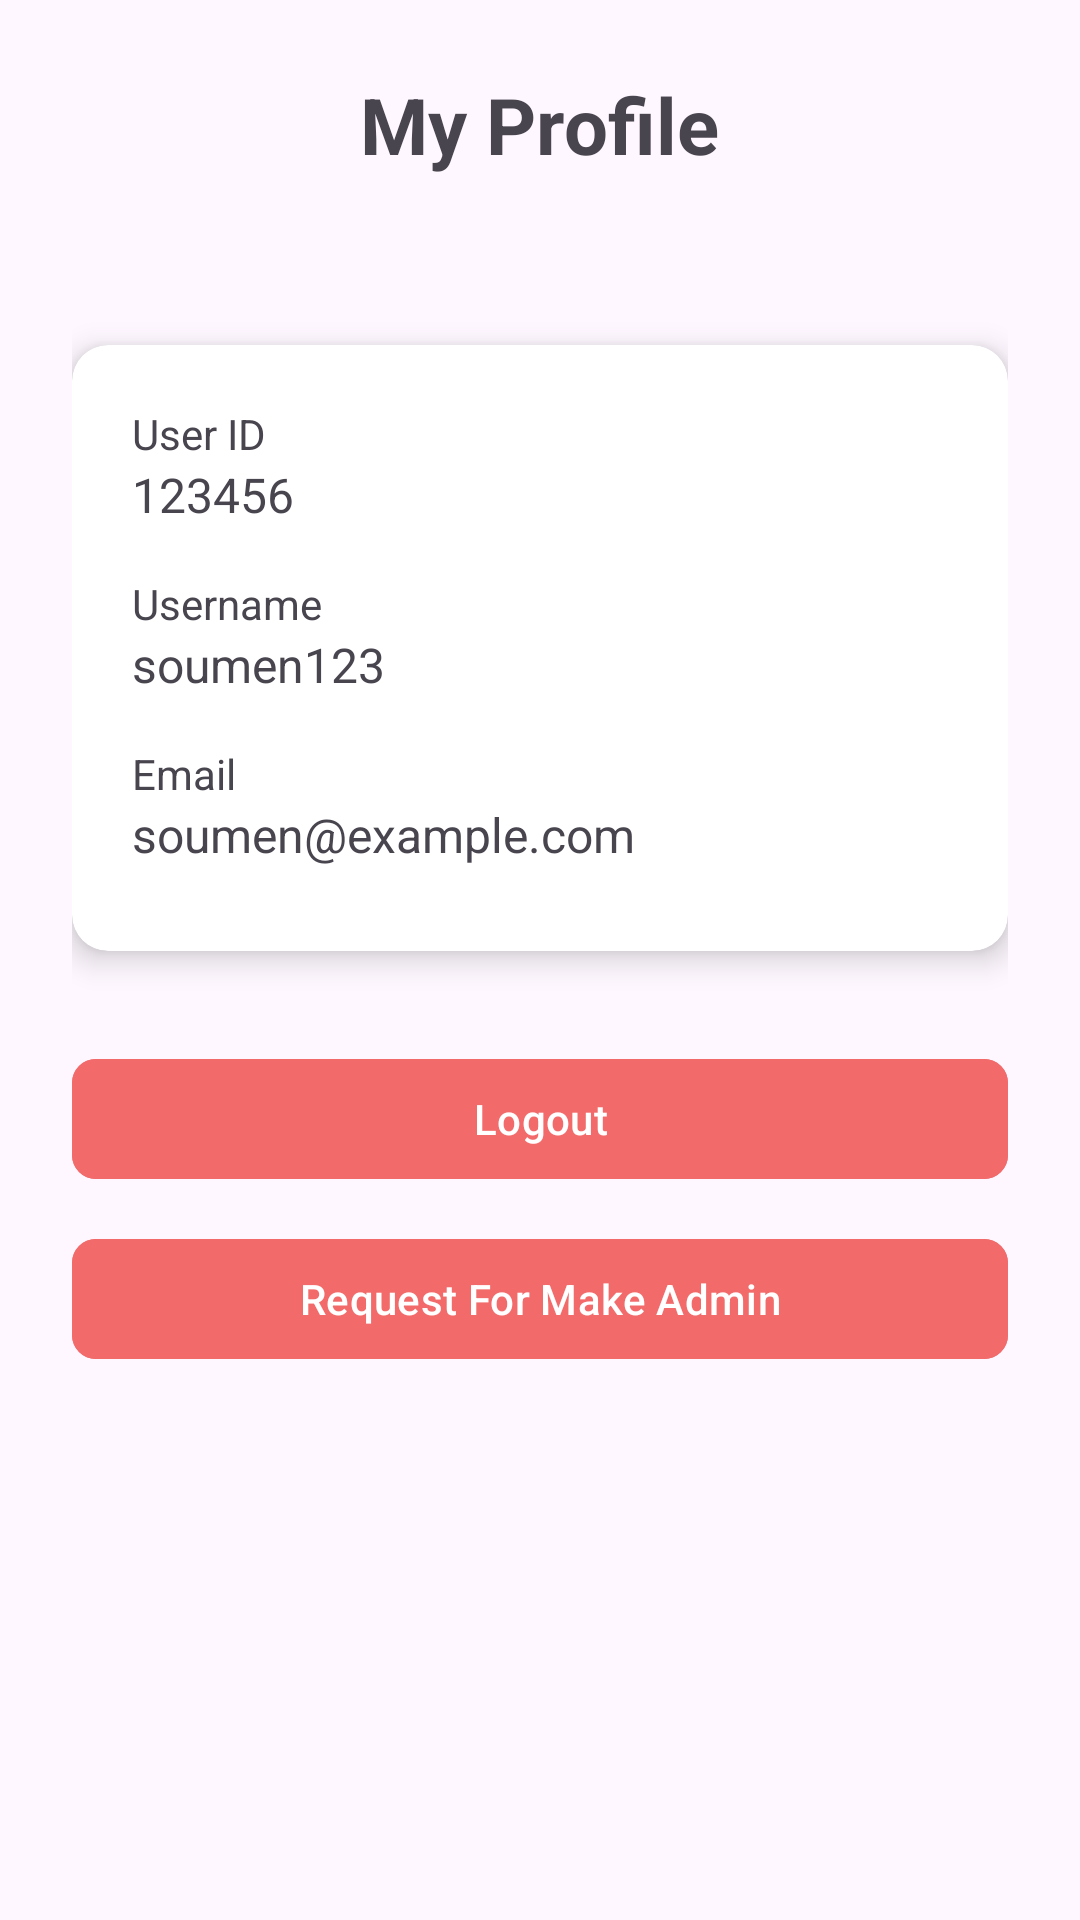

Layout XML and referenced resources for this Android screen:
<!-- AndroidManifest.xml: application theme Base.Theme.ListOnGo -->
<!-- res/layout/fragment_profile.xml -->
<?xml version="1.0" encoding="utf-8"?>
<RelativeLayout xmlns:android="http://schemas.android.com/apk/res/android"
    xmlns:app="http://schemas.android.com/apk/res-auto"
    xmlns:tools="http://schemas.android.com/tools"
    android:id="@+id/main_profile"
    android:layout_width="match_parent"
    android:layout_height="match_parent"
    android:padding="24dp"
    tools:context=".Fragment.ProfileFragment">

    
    <TextView
        android:id="@+id/profile_title"
        android:layout_width="wrap_content"
        android:layout_height="wrap_content"
        android:layout_centerHorizontal="true"
        android:layout_marginBottom="24dp"
        android:text="My Profile"
        android:textSize="26sp"
        android:textStyle="bold" />

    
    <androidx.cardview.widget.CardView
        android:id="@+id/profile_card"
        android:layout_width="match_parent"
        android:layout_height="wrap_content"
        android:layout_below="@id/profile_title"
        android:layout_marginTop="32dp"
        app:cardCornerRadius="12dp"
        app:cardElevation="6dp">

        <LinearLayout
            android:layout_width="match_parent"
            android:layout_height="wrap_content"
            android:orientation="vertical"
            android:padding="20dp">

            
            <TextView
                android:id="@+id/label_user_id"
                android:layout_width="wrap_content"
                android:layout_height="wrap_content"
                android:text="User ID"
                android:textColor="?android:textColorSecondary"
                android:textSize="14sp" />

            <TextView
                android:id="@+id/text_user_id"
                android:layout_width="match_parent"
                android:layout_height="wrap_content"
                android:paddingBottom="16dp"
                android:text="123456"
                android:textSize="16sp" />

            
            <TextView
                android:id="@+id/label_username"
                android:layout_width="wrap_content"
                android:layout_height="wrap_content"
                android:text="Username"
                android:textSize="14sp" />

            <TextView
                android:id="@+id/text_username"
                android:layout_width="match_parent"
                android:layout_height="wrap_content"
                android:paddingBottom="16dp"
                android:text="soumen123"
                android:textSize="16sp" />

            
            <TextView
                android:id="@+id/label_email"
                android:layout_width="wrap_content"
                android:layout_height="wrap_content"
                android:text="Email"
                android:textSize="14sp" />

            <TextView
                android:id="@+id/text_email"
                android:layout_width="match_parent"
                android:layout_height="wrap_content"
                android:paddingBottom="8dp"
                android:text="soumen@example.com"
                android:textSize="16sp" />
        </LinearLayout>
    </androidx.cardview.widget.CardView>

    
    <com.google.android.material.button.MaterialButton
        android:id="@+id/button_logout"
        android:layout_width="match_parent"
        android:layout_height="wrap_content"
        android:layout_below="@id/profile_card"
        android:layout_marginTop="32dp"
        android:backgroundTint="@color/button"
        android:text="Logout"
        android:textAllCaps="false"
        android:textColor="@android:color/white"
        app:cornerRadius="8dp"
        app:icon="@drawable/logout"
        app:iconGravity="textStart"
        app:iconPadding="8dp" />

    <com.google.android.material.button.MaterialButton
        android:id="@+id/button_req_for_admin"
        android:layout_width="match_parent"
        android:layout_height="wrap_content"
        android:layout_below="@id/profile_card"
        android:layout_marginTop="92dp"
        android:backgroundTint="@color/button"
        android:text="Request For Make Admin"
        android:textAllCaps="false"
        android:visibility="visible"
        android:textColor="@android:color/white"
        app:cornerRadius="8dp"
        app:icon="@drawable/administration"
        app:iconGravity="textStart"
        app:iconPadding="8dp" />

</RelativeLayout>
<!-- resources referenced by this layout -->
<resources>
  <color name="button">#F26A6A</color>
  <style name="Base.Theme.ListOnGo" parent="Theme.Material3.DayNight.NoActionBar">
          
          
      </style>
</resources>
